Photos from the image-classification dataset "datasets" in the GitHub repository ncwillis/Computer-Vision---Hand-Gesture-Recognition. Its 6 classes are: fist, ok train, peace, rad, thumbs up, wave.

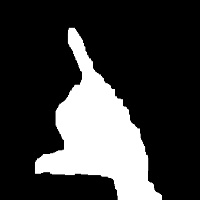
Label: rad

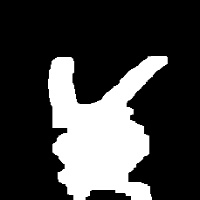
Label: peace

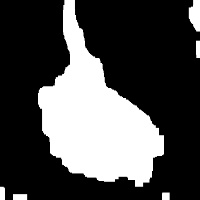
Label: thumbs up

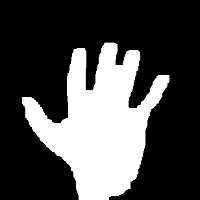
Label: wave

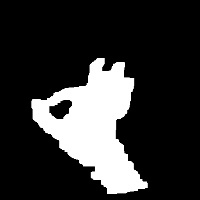
Label: ok train

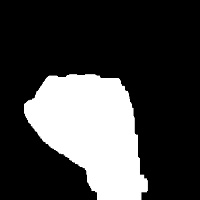
Label: fist
